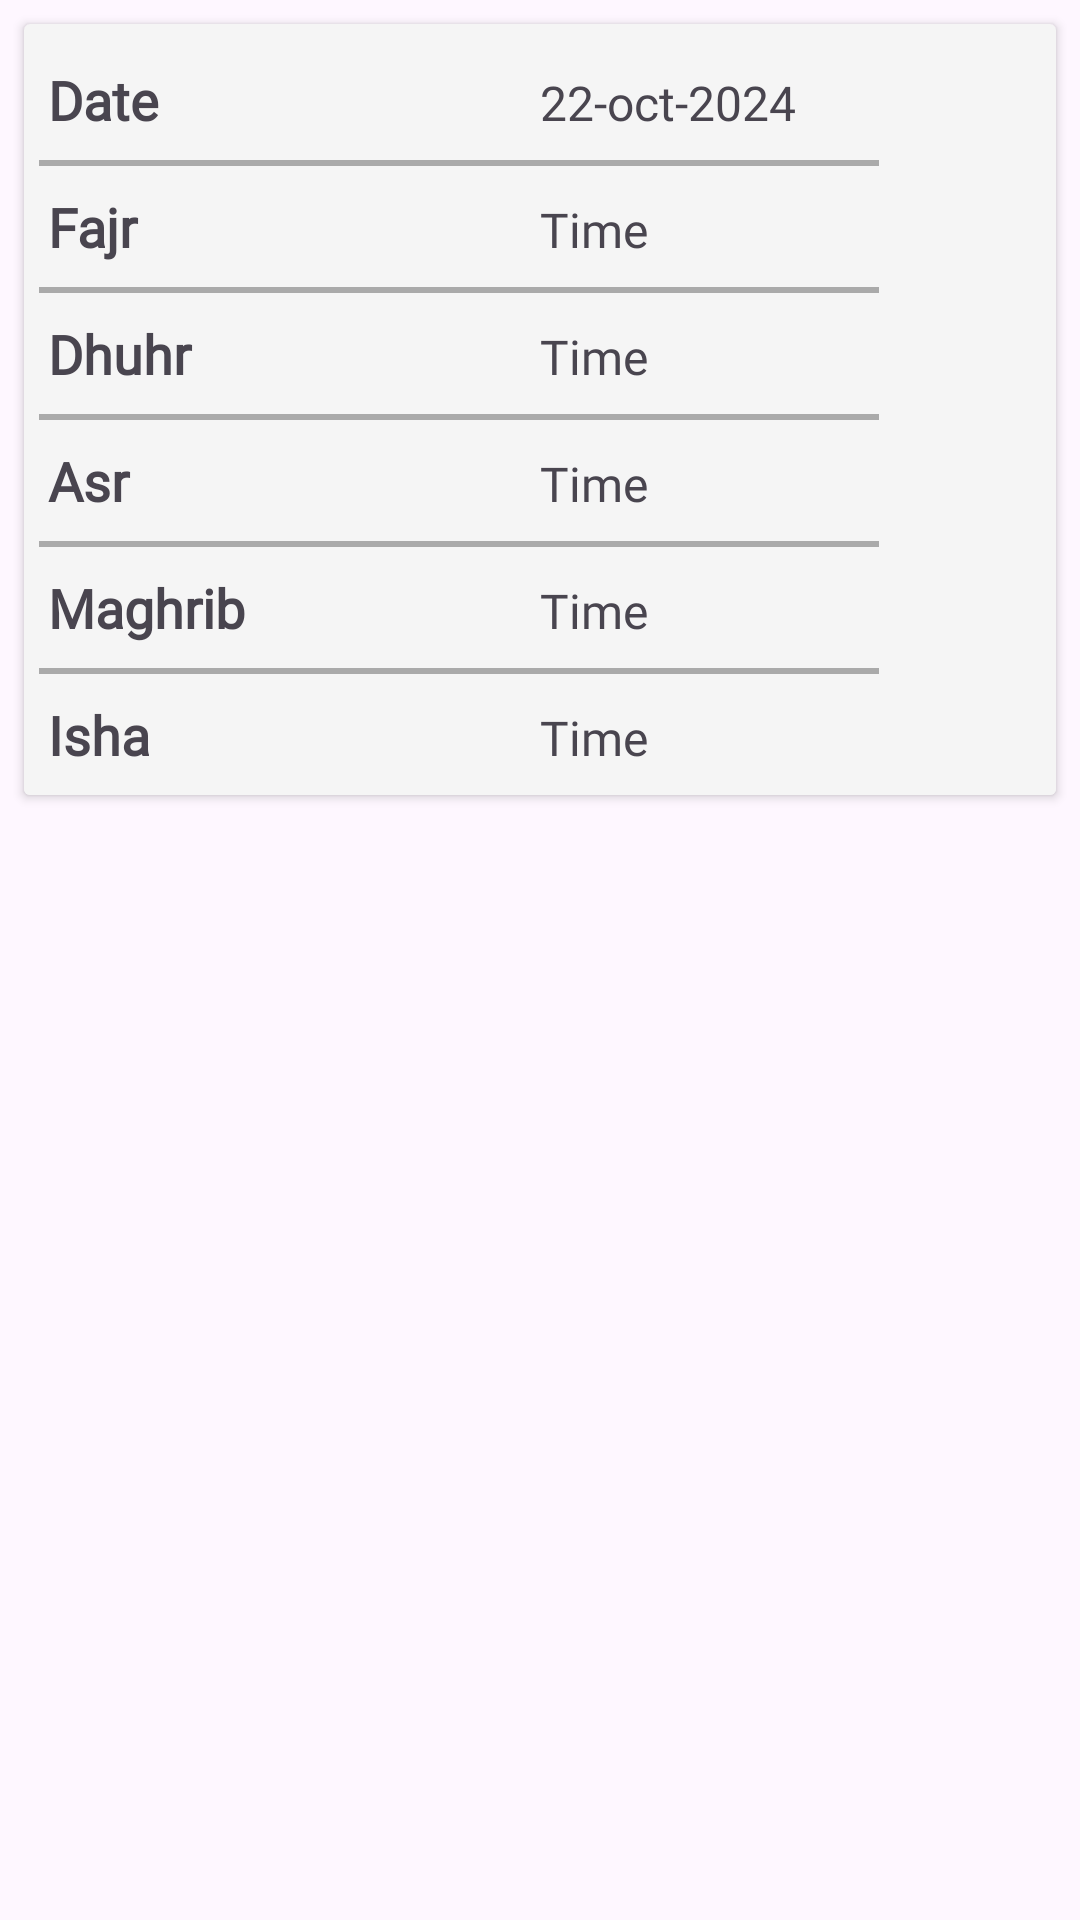

Android layout source for this screen:
<!-- AndroidManifest.xml: application theme Theme.QuranMentor -->
<!-- res/layout/layoutnamaz_timings_item.xml -->
<?xml version="1.0" encoding="utf-8"?>
<LinearLayout xmlns:android="http://schemas.android.com/apk/res/android"
    android:layout_width="match_parent"
    android:layout_height="wrap_content"
    android:orientation="vertical">


<androidx.cardview.widget.CardView
    android:layout_width="match_parent"
    android:layout_height="wrap_content"
    android:orientation="vertical"
    android:layout_margin="8dp"
    android:elevation="4dp"
    android:padding="16dp"
    android:backgroundTint="#F5F5F5"
    >
    <LinearLayout
        android:layout_width="match_parent"
        android:layout_height="wrap_content"
        android:orientation="vertical"
        android:layout_marginTop="5dp"
        android:background="#F5F5F5"
        >
        <LinearLayout
            android:layout_width="match_parent"
            android:layout_height="wrap_content"
            android:orientation="horizontal"
            android:padding="8dp">
            <TextView
                android:id="@+id/date"
                android:layout_width="0dp"
                android:layout_height="wrap_content"
                android:layout_weight="1"
                android:text="Date"
                android:fontFamily="@font/ubuntu_medium"
                android:textSize="18sp"
                android:textStyle="bold"/>
            <TextView
                android:id="@+id/dateshowing"
                android:layout_width="0dp"
                android:layout_height="wrap_content"
                android:layout_weight="1"
                android:text="22-oct-2024"
                android:fontFamily="@font/ubuntu_medium"
                android:textSize="16sp"/>

        </LinearLayout>
        <LinearLayout
            android:layout_width="wrap_content"
            android:layout_height="wrap_content">

            <View
                android:layout_width="280dp"
                android:layout_height="2dp"
                android:layout_marginStart="5dp"
                android:layout_marginEnd="15dp"
                android:layout_weight="1"
                android:background="@android:color/darker_gray" />


        </LinearLayout>
        <LinearLayout
            android:layout_width="match_parent"
            android:layout_height="wrap_content"
            android:orientation="vertical">

            
            <LinearLayout
                android:layout_width="match_parent"
                android:layout_height="wrap_content"
                android:orientation="horizontal"
                android:padding="8dp">
                <TextView
                    android:id="@+id/fajrNameTextView"
                    android:layout_width="0dp"
                    android:layout_height="wrap_content"
                    android:layout_weight="1"
                    android:text="Fajr"
                    android:textSize="18sp"
                    android:fontFamily="@font/ubuntu_medium"
                    android:textStyle="bold"/>
                <TextView
                    android:id="@+id/fajrTimeTextView"
                    android:layout_width="0dp"
                    android:fontFamily="@font/ubuntu_medium"
                    android:layout_height="wrap_content"
                    android:layout_weight="1"
                    android:text="Time"
                    android:textSize="16sp"/>
            </LinearLayout>
            <LinearLayout
                android:layout_width="wrap_content"
                android:layout_height="wrap_content">

                <View
                    android:layout_width="280dp"
                    android:layout_height="2dp"
                    android:layout_marginStart="5dp"
                    android:layout_marginEnd="15dp"
                    android:layout_weight="1"
                    android:background="@android:color/darker_gray" />


            </LinearLayout>
            
            <LinearLayout
                android:layout_width="match_parent"
                android:layout_height="wrap_content"
                android:orientation="horizontal"
                android:padding="8dp">
                <TextView
                    android:id="@+id/dhuhrNameTextView"
                    android:layout_width="0dp"
                    android:layout_height="wrap_content"
                    android:layout_weight="1"
                    android:fontFamily="@font/ubuntu_medium"
                    android:text="Dhuhr"
                    android:textSize="18sp"
                    android:textStyle="bold"/>
                <TextView
                    android:id="@+id/dhuhrTimeTextView"
                    android:layout_width="0dp"
                    android:layout_height="wrap_content"
                    android:fontFamily="@font/ubuntu_medium"
                    android:layout_weight="1"
                    android:text="Time"
                    android:textSize="16sp"/>
            </LinearLayout>
            <LinearLayout
                android:layout_width="wrap_content"
                android:layout_height="wrap_content">

                <View
                    android:layout_width="280dp"
                    android:layout_height="2dp"
                    android:layout_marginStart="5dp"
                    android:layout_marginEnd="15dp"
                    android:layout_weight="1"
                    android:background="@android:color/darker_gray" />


            </LinearLayout>
            
            <LinearLayout
                android:layout_width="match_parent"
                android:layout_height="wrap_content"
                android:orientation="horizontal"
                android:padding="8dp">
                <TextView
                    android:id="@+id/asrNameTextView"
                    android:layout_width="0dp"
                    android:layout_height="wrap_content"
                    android:layout_weight="1"
                    android:text="Asr"
                    android:textSize="18sp"
                    android:fontFamily="@font/ubuntu_medium"
                    android:textStyle="bold"/>
                <TextView
                    android:id="@+id/asrTimeTextView"
                    android:layout_width="0dp"
                    android:fontFamily="@font/ubuntu_medium"
                    android:layout_height="wrap_content"
                    android:layout_weight="1"
                    android:text="Time"
                    android:textSize="16sp"/>
            </LinearLayout>
            <LinearLayout
                android:layout_width="wrap_content"
                android:layout_height="wrap_content">

                <View
                    android:layout_width="280dp"
                    android:layout_height="2dp"
                    android:layout_marginStart="5dp"
                    android:layout_marginEnd="15dp"
                    android:layout_weight="1"
                    android:background="@android:color/darker_gray" />


            </LinearLayout>
            
            <LinearLayout
                android:layout_width="match_parent"
                android:layout_height="wrap_content"
                android:orientation="horizontal"
                android:padding="8dp">
                <TextView
                    android:id="@+id/maghribNameTextView"
                    android:layout_width="0dp"
                    android:layout_height="wrap_content"
                    android:layout_weight="1"
                    android:text="Maghrib"
                    android:textSize="18sp"
                    android:fontFamily="@font/ubuntu_medium"
                    android:textStyle="bold"/>
                <TextView
                    android:id="@+id/maghribTimeTextView"
                    android:layout_width="0dp"
                    android:layout_height="wrap_content"
                    android:layout_weight="1"
                    android:text="Time"
                    android:fontFamily="@font/ubuntu_medium"
                    android:textSize="16sp"/>
            </LinearLayout>
            <LinearLayout
                android:layout_width="wrap_content"
                android:layout_height="wrap_content">

                <View
                    android:layout_width="280dp"
                    android:layout_height="2dp"
                    android:layout_marginStart="5dp"
                    android:layout_marginEnd="15dp"
                    android:layout_weight="1"
                    android:background="@android:color/darker_gray" />


            </LinearLayout>
            
            <LinearLayout
                android:layout_width="match_parent"
                android:layout_height="wrap_content"
                android:orientation="horizontal"
                android:padding="8dp">
                <TextView
                    android:id="@+id/ishaNameTextView"
                    android:layout_width="0dp"
                    android:layout_height="wrap_content"
                    android:layout_weight="1"
                    android:fontFamily="@font/ubuntu_medium"
                    android:text="Isha"
                    android:textSize="18sp"
                    android:textStyle="bold"/>
                <TextView
                    android:id="@+id/ishaTimeTextView"
                    android:layout_width="0dp"
                    android:layout_height="wrap_content"
                    android:fontFamily="@font/ubuntu_medium"
                    android:layout_weight="1"
                    android:text="Time"
                    android:textSize="16sp"/>
            </LinearLayout>

        </LinearLayout>

    </LinearLayout>

</androidx.cardview.widget.CardView>

</LinearLayout>
<!-- resources referenced by this layout -->
<resources>
  <style name="Theme.QuranMentor" parent="Base.Theme.QuranMentor" />
  <style name="Base.Theme.QuranMentor" parent="Theme.Material3.Light.NoActionBar">
          <item name="android:windowIsTranslucent">true</item>
          <item name="android:statusBarColor">#044227</item>
          <item name="android:navigationBarColor">@android:color/black</item>
      </style>
</resources>
